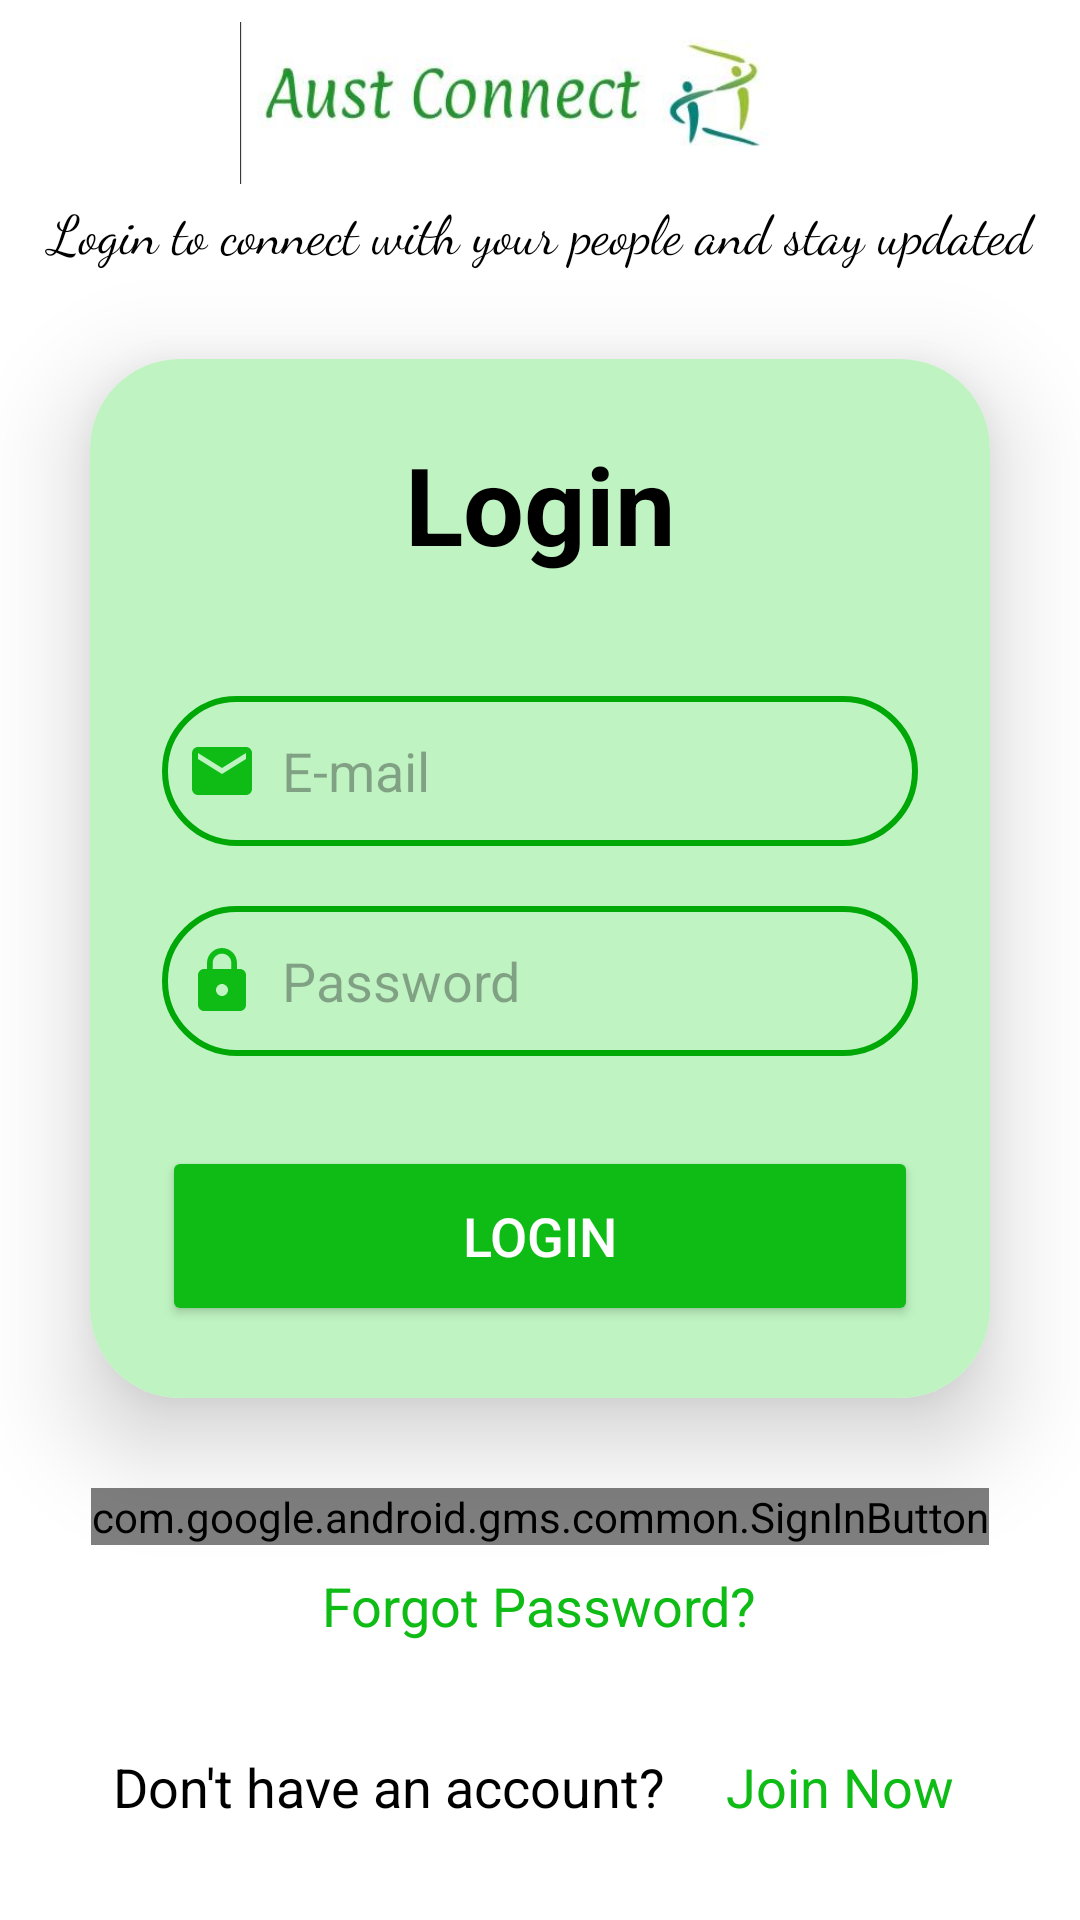

Write the Android layout XML for this screen, with the resource values it uses.
<!-- AndroidManifest.xml: application theme Theme.AustConnect -->
<!-- res/layout/activity_login.xml -->
<?xml version="1.0" encoding="utf-8"?>
<LinearLayout xmlns:android="http://schemas.android.com/apk/res/android"
    xmlns:app="http://schemas.android.com/apk/res-auto"
    xmlns:tools="http://schemas.android.com/tools"
    android:layout_width="match_parent"
    android:layout_height="match_parent"
    android:orientation="vertical"
    android:gravity="center"
    android:background="@color/white"
    tools:context=".login">


    <ImageView
        android:layout_width="200dp"
        android:gravity="right"
        android:layout_height="60dp"
        android:src="@drawable/head"

        >


    </ImageView>


    <TextView
        android:layout_width="match_parent"
        android:layout_height="wrap_content"
        android:text="Login to connect with your people and stay updated"
        android:textSize="18dp"
        android:fontFamily="cursive"
        android:textAlignment="center"
        android:textColor="@color/black"/>

    <androidx.cardview.widget.CardView
        android:layout_width="match_parent"
        android:layout_height="wrap_content"
        android:layout_margin="30dp"
        app:cardCornerRadius="30dp"
        app:cardElevation="20dp"
        android:background="@drawable/edittext">
        <LinearLayout
            android:layout_width="match_parent"
            android:layout_height="wrap_content"
            android:orientation="vertical"
            android:background="#BFF4C2"
            android:layout_gravity="center_horizontal"
            android:padding="24dp">
            <TextView
                android:layout_width="match_parent"
                android:layout_height="wrap_content"
                android:text="Login"
                android:id="@+id/loginText"
                android:textSize="36sp"
                android:textAlignment="center"
                android:textStyle="bold"
                android:textColor="@color/black"/>

            <EditText
                android:layout_width="match_parent"
                android:layout_height="50dp"
                android:id="@+id/email"
                android:background="@drawable/edittext"
                android:drawableLeft="@drawable/baseline_email_24"
                android:drawablePadding="8dp"
                android:hint="E-mail"
                android:padding="8dp"
                android:textColor="@color/black"
                android:textColorHighlight="@color/cardview_dark_background"
                android:layout_marginTop="40dp"/>


            <EditText
                android:layout_width="match_parent"
                android:layout_height="50dp"
                android:id="@+id/password"
                android:background="@drawable/edittext"
                android:drawableLeft="@drawable/baseline_lock_24"
                android:drawablePadding="8dp"
                android:hint="Password"
                android:padding="8dp"
                android:inputType="textPassword"
                android:textColor="@color/black"


                android:textColorHighlight="@color/cardview_dark_background"
                android:layout_marginTop="20dp"/>

            <Button
                android:layout_width="match_parent"
                android:layout_height="60dp"
                android:id="@+id/loginButton"
                android:text="Login"
                android:textSize="18sp"
                android:textColor="@color/white"
                android:layout_marginTop="30dp"
                android:backgroundTint="#0EBC15"
                app:cornerRadius = "20dp"/>
        </LinearLayout>
    </androidx.cardview.widget.CardView>

    <com.google.android.gms.common.SignInButton
        android:layout_width="wrap_content"
        android:layout_height="wrap_content"
        android:id="@+id/googleSignIn"
        >

    </com.google.android.gms.common.SignInButton>

    <TextView
        android:layout_width="wrap_content"
        android:layout_height="wrap_content"
        android:padding="8dp"
        android:text="Forgot Password?"
        android:textSize="18sp"
        android:textAlignment="center"
        android:textColor="#0EBC15"
        android:id="@+id/ForgetPass"
        android:layout_marginBottom="20dp"/>

    <LinearLayout
        android:layout_width="wrap_content"
        android:layout_height="wrap_content"
        android:orientation="horizontal">
        <TextView
            android:layout_width="wrap_content"
            android:layout_height="wrap_content"
            android:padding="8dp"
            android:text="Don't have an account? "
            android:textSize="18sp"
            android:textAlignment="center"
            android:textColor="@color/black"
            android:layout_marginBottom="20dp"/>

        <TextView
            android:layout_width="wrap_content"
            android:layout_height="wrap_content"
            android:padding="8dp"
            android:text="Join Now "
            android:id="@+id/registerText"
            android:textSize="18sp"
            android:textAlignment="center"
            android:textColor="#0EBC15"
            />
    </LinearLayout>






</LinearLayout>
<!-- resources referenced by this layout -->
<resources>
  <color name="black">#FF000000</color>
  <color name="white">#FFFFFFFF</color>
  <!-- drawable baseline_email_24 (drawable) -->
  <vector android:height="24dp" android:tint="#0EBC15"
      android:viewportHeight="24" android:viewportWidth="24"
      android:width="24dp" xmlns:android="http://schemas.android.com/apk/res/android">
      <path android:fillColor="@android:color/white" android:pathData="M20,4L4,4c-1.1,0 -1.99,0.9 -1.99,2L2,18c0,1.1 0.9,2 2,2h16c1.1,0 2,-0.9 2,-2L22,6c0,-1.1 -0.9,-2 -2,-2zM20,8l-8,5 -8,-5L4,6l8,5 8,-5v2z"/>
  </vector>
  <!-- drawable baseline_lock_24 (drawable) -->
  <vector android:height="24dp" android:tint="#0EBC15"
      android:viewportHeight="24" android:viewportWidth="24"
      android:width="24dp" xmlns:android="http://schemas.android.com/apk/res/android">
      <path android:fillColor="@android:color/white" android:pathData="M18,8h-1L17,6c0,-2.76 -2.24,-5 -5,-5S7,3.24 7,6v2L6,8c-1.1,0 -2,0.9 -2,2v10c0,1.1 0.9,2 2,2h12c1.1,0 2,-0.9 2,-2L20,10c0,-1.1 -0.9,-2 -2,-2zM12,17c-1.1,0 -2,-0.9 -2,-2s0.9,-2 2,-2 2,0.9 2,2 -0.9,2 -2,2zM15.1,8L8.9,8L8.9,6c0,-1.71 1.39,-3.1 3.1,-3.1 1.71,0 3.1,1.39 3.1,3.1v2z"/>
  </vector>
  <!-- drawable edittext (drawable) -->
  <?xml version="1.0" encoding="utf-8"?>
  <shape xmlns:android="http://schemas.android.com/apk/res/android">
   <stroke android:width="2dp" android:color="#00A807">
  
   </stroke>
      <corners android:radius="50dp">
  
      </corners>
  </shape>
  <!-- drawable head: jpg bitmap (drawable, 7759 bytes) -->
  <style name="Theme.AustConnect" parent="Base.Theme.AustConnect" />
  <style name="Base.Theme.AustConnect" parent="Theme.Material3.DayNight.NoActionBar">
          
          
      </style>
</resources>
